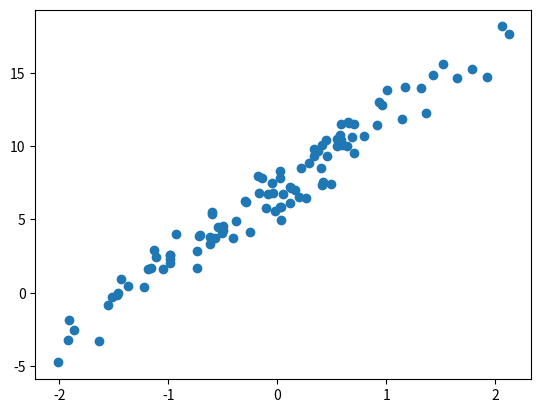

The script that saved this image:

import numpy as np
import matplotlib.pyplot as plt
import pandas as pd

m = 100
X = np.random.randn(m,1)
y = 5*X+7+np.random.randn(m,1)

plt.scatter(X, y)
plt.show()

n_iter = 1000
eta = 0.1
theta = np.random.randn(2, 1)

X = np.c_[X, np.ones(m)]

for i in range(n_iter):
    gradients = 2/m*X.T@((X @ theta) - y)
    theta = theta - eta*gradients

# Here theta is wieghts that updated through the gradient decent
